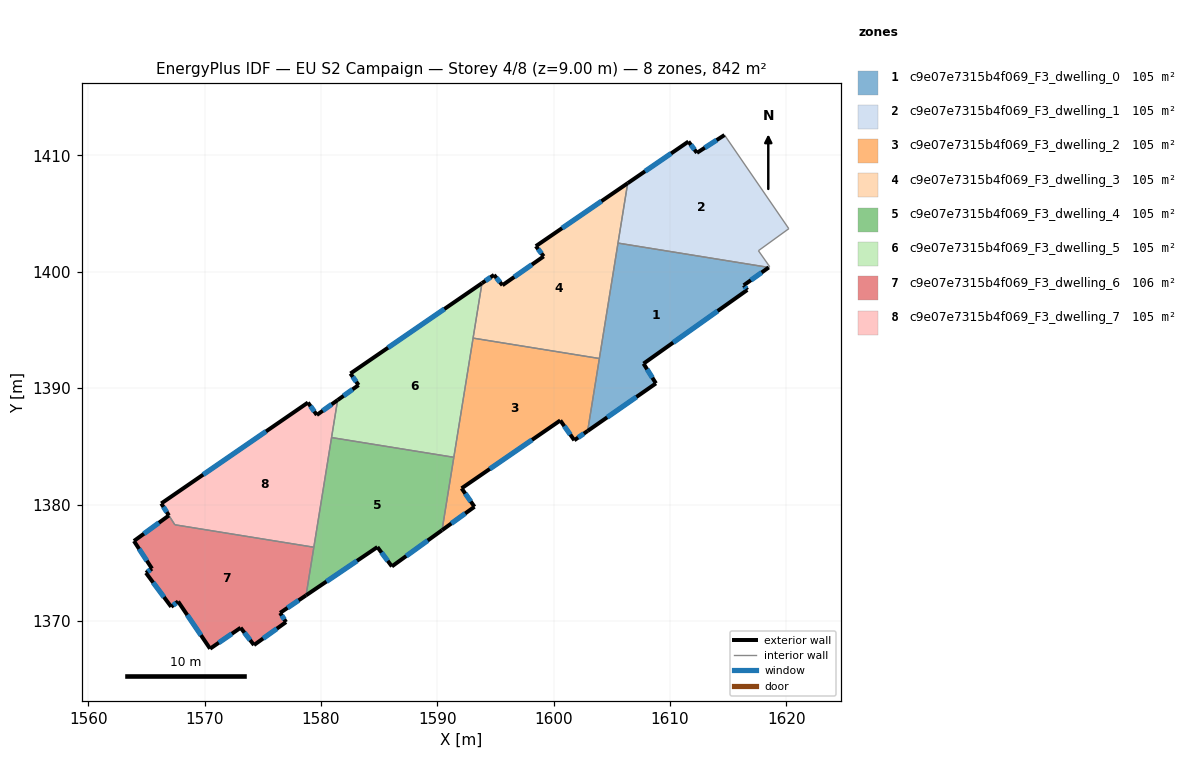
=== STOREY PLAN SPEC (per zone: floor XY polygon, exterior-wall plan segments, windows/doors) ===
zone 1: c9e07e7315b4f069_F3_dwelling_0  (105.3 m²)
  floor: (1618.48, 1400.37) (1616.33, 1398.84) (1616.64, 1398.44) (1607.72, 1392.11) (1608.79, 1390.41) (1602.92, 1386.32) (1605.53, 1402.46)
  exterior wall: (1608.79, 1390.41) – (1607.72, 1392.11)  [2.0 m]
    window: (1608.48, 1390.89) – (1608.03, 1391.62)  [1.1 m²]
  exterior wall: (1602.92, 1386.32) – (1608.79, 1390.41)  [7.1 m]
    window: (1604.60, 1387.49) – (1607.11, 1389.24)  [3.9 m²]
  exterior wall: (1616.33, 1398.84) – (1618.48, 1400.37)  [2.6 m]
    window: (1616.95, 1399.28) – (1617.87, 1399.93)  [1.5 m²]
  exterior wall: (1616.64, 1398.44) – (1616.33, 1398.84)  [0.5 m]
    window: (1616.55, 1398.55) – (1616.42, 1398.72)  [0.3 m²]
  exterior wall: (1607.72, 1392.11) – (1616.64, 1398.44)  [10.9 m]
    window: (1610.27, 1393.91) – (1614.09, 1396.63)  [6.0 m²]
  interior walls: 3
zone 2: c9e07e7315b4f069_F3_dwelling_1  (105.3 m²)
  floor: (1614.68, 1411.75) (1620.21, 1403.70) (1617.59, 1401.81) (1618.57, 1400.43) (1618.48, 1400.37) (1605.53, 1402.46) (1606.36, 1407.61) (1611.58, 1411.19) (1612.31, 1410.22)
  exterior wall: (1611.58, 1411.19) – (1606.36, 1407.61)  [6.3 m]
    window: (1610.09, 1410.17) – (1607.85, 1408.63)  [3.5 m²]
  exterior wall: (1612.31, 1410.22) – (1611.58, 1411.19)  [1.2 m]
    window: (1612.10, 1410.49) – (1611.79, 1410.91)  [0.7 m²]
  exterior wall: (1614.68, 1411.75) – (1612.31, 1410.22)  [2.8 m]
    window: (1614.00, 1411.31) – (1612.99, 1410.65)  [1.6 m²]
  interior walls: 6
zone 3: c9e07e7315b4f069_F3_dwelling_2  (105.3 m²)
  floor: (1603.92, 1392.54) (1602.92, 1386.32) (1601.77, 1385.52) (1600.57, 1387.22) (1592.09, 1381.39) (1593.19, 1379.81) (1590.41, 1377.79) (1593.07, 1394.30)
  exterior wall: (1592.09, 1381.39) – (1600.57, 1387.22)  [10.3 m]
    window: (1594.51, 1383.06) – (1598.14, 1385.56)  [5.7 m²]
  exterior wall: (1593.19, 1379.81) – (1592.09, 1381.39)  [1.9 m]
    window: (1592.88, 1380.26) – (1592.40, 1380.94)  [1.1 m²]
  exterior wall: (1590.41, 1377.79) – (1593.19, 1379.81)  [3.4 m]
    window: (1591.20, 1378.37) – (1592.40, 1379.23)  [1.9 m²]
  exterior wall: (1601.77, 1385.52) – (1602.92, 1386.32)  [1.4 m]
    window: (1602.10, 1385.75) – (1602.59, 1386.09)  [0.8 m²]
  exterior wall: (1600.57, 1387.22) – (1601.77, 1385.52)  [2.1 m]
    window: (1600.91, 1386.74) – (1601.43, 1386.01)  [1.1 m²]
  interior walls: 4
zone 4: c9e07e7315b4f069_F3_dwelling_3  (105.3 m²)
  floor: (1606.36, 1407.61) (1603.92, 1392.54) (1593.07, 1394.30) (1593.84, 1399.02) (1594.87, 1399.73) (1595.60, 1398.84) (1599.14, 1401.32) (1598.47, 1402.20)
  exterior wall: (1606.36, 1407.61) – (1598.47, 1402.20)  [9.6 m]
    window: (1604.10, 1406.06) – (1600.72, 1403.74)  [5.3 m²]
  exterior wall: (1594.87, 1399.73) – (1593.84, 1399.02)  [1.3 m]
    window: (1594.58, 1399.53) – (1594.13, 1399.22)  [0.7 m²]
  exterior wall: (1595.60, 1398.84) – (1594.87, 1399.73)  [1.1 m]
    window: (1595.39, 1399.10) – (1595.08, 1399.48)  [0.6 m²]
  exterior wall: (1599.14, 1401.32) – (1595.60, 1398.84)  [4.3 m]
    window: (1598.13, 1400.61) – (1596.61, 1399.55)  [2.4 m²]
  exterior wall: (1598.47, 1402.20) – (1599.14, 1401.32)  [1.1 m]
    window: (1598.66, 1401.95) – (1598.95, 1401.57)  [0.6 m²]
  interior walls: 4
zone 5: c9e07e7315b4f069_F3_dwelling_4  (105.3 m²)
  floor: (1591.42, 1384.06) (1590.41, 1377.79) (1586.10, 1374.68) (1584.85, 1376.34) (1578.72, 1372.20) (1580.91, 1385.75)
  exterior wall: (1578.72, 1372.20) – (1584.85, 1376.34)  [7.4 m]
    window: (1580.47, 1373.38) – (1583.10, 1375.16)  [4.1 m²]
  exterior wall: (1586.10, 1374.68) – (1590.41, 1377.79)  [5.3 m]
    window: (1587.33, 1375.57) – (1589.18, 1376.90)  [2.9 m²]
  exterior wall: (1584.85, 1376.34) – (1586.10, 1374.68)  [2.1 m]
    window: (1585.21, 1375.87) – (1585.74, 1375.16)  [1.1 m²]
  interior walls: 4
zone 6: c9e07e7315b4f069_F3_dwelling_5  (105.3 m²)
  floor: (1593.84, 1399.02) (1591.42, 1384.06) (1580.91, 1385.75) (1581.43, 1388.97) (1583.23, 1390.26) (1582.53, 1391.25)
  exterior wall: (1583.23, 1390.26) – (1581.43, 1388.97)  [2.2 m]
    window: (1582.72, 1389.89) – (1581.95, 1389.34)  [1.2 m²]
  exterior wall: (1582.53, 1391.25) – (1583.23, 1390.26)  [1.2 m]
    window: (1582.73, 1390.97) – (1583.03, 1390.54)  [0.7 m²]
  exterior wall: (1593.84, 1399.02) – (1582.53, 1391.25)  [13.7 m]
    window: (1590.61, 1396.80) – (1585.76, 1393.47)  [7.6 m²]
  interior walls: 4
zone 7: c9e07e7315b4f069_F3_dwelling_6  (105.8 m²)
  floor: (1579.39, 1376.33) (1578.72, 1372.20) (1576.49, 1370.69) (1577.00, 1369.90) (1574.25, 1367.92) (1573.10, 1369.41) (1570.47, 1367.61) (1567.73, 1371.67) (1567.13, 1371.21) (1564.96, 1374.12) (1565.48, 1374.49) (1563.93, 1376.86) (1566.94, 1379.06) (1567.45, 1378.26)
  exterior wall: (1573.10, 1369.41) – (1574.25, 1367.92)  [1.9 m]
    window: (1573.43, 1368.98) – (1573.92, 1368.35)  [1.0 m²]
  exterior wall: (1570.47, 1367.61) – (1573.10, 1369.41)  [3.2 m]
    window: (1571.22, 1368.12) – (1572.35, 1368.90)  [1.8 m²]
  exterior wall: (1567.73, 1371.67) – (1570.47, 1367.61)  [4.9 m]
    window: (1568.51, 1370.51) – (1569.69, 1368.77)  [2.7 m²]
  exterior wall: (1567.13, 1371.21) – (1567.73, 1371.67)  [0.7 m]
    window: (1567.30, 1371.34) – (1567.56, 1371.54)  [0.4 m²]
  exterior wall: (1564.96, 1374.12) – (1567.13, 1371.21)  [3.6 m]
    window: (1565.58, 1373.29) – (1566.51, 1372.04)  [2.0 m²]
  exterior wall: (1565.48, 1374.49) – (1564.96, 1374.12)  [0.6 m]
    window: (1565.33, 1374.39) – (1565.11, 1374.23)  [0.3 m²]
  exterior wall: (1563.93, 1376.86) – (1565.48, 1374.49)  [2.8 m]
    window: (1564.38, 1376.19) – (1565.04, 1375.17)  [1.6 m²]
  exterior wall: (1566.94, 1379.06) – (1563.93, 1376.86)  [3.7 m]
    window: (1566.08, 1378.43) – (1564.79, 1377.49)  [2.0 m²]
  exterior wall: (1576.49, 1370.69) – (1578.72, 1372.20)  [2.7 m]
    window: (1577.13, 1371.12) – (1578.09, 1371.77)  [1.5 m²]
  exterior wall: (1577.00, 1369.90) – (1576.49, 1370.69)  [0.9 m]
    window: (1576.86, 1370.12) – (1576.64, 1370.46)  [0.5 m²]
  exterior wall: (1574.25, 1367.92) – (1577.00, 1369.90)  [3.4 m]
    window: (1575.03, 1368.49) – (1576.21, 1369.33)  [1.9 m²]
  interior walls: 3
zone 8: c9e07e7315b4f069_F3_dwelling_7  (104.8 m²)
  floor: (1581.43, 1388.97) (1579.39, 1376.33) (1567.45, 1378.26) (1566.28, 1380.09) (1578.89, 1388.76) (1579.65, 1387.69)
  exterior wall: (1578.89, 1388.76) – (1566.28, 1380.09)  [15.3 m]
    window: (1575.28, 1386.28) – (1569.88, 1382.57)  [8.4 m²]
  exterior wall: (1579.65, 1387.69) – (1578.89, 1388.76)  [1.3 m]
    window: (1579.43, 1388.00) – (1579.10, 1388.45)  [0.7 m²]
  exterior wall: (1581.43, 1388.97) – (1579.65, 1387.69)  [2.2 m]
    window: (1580.92, 1388.61) – (1580.16, 1388.06)  [1.2 m²]
  exterior wall: (1566.28, 1380.09) – (1566.94, 1379.06)  [1.2 m]
    window: (1566.47, 1379.79) – (1566.75, 1379.35)  [0.7 m²]
  interior walls: 4

=== DERIVED (storey summary) ===
Building: EU S2 Campaign
Storey: 4 of 8  (floor level z = 9.00 m)
Storey gross floor area: 842.2 m²
Zones on this storey: 8
  - c9e07e7315b4f069_F3_dwelling_0: floor 105.3 m²; exterior wall 23.2 m (69.7 m²); 5 window(s) 12.8 m²; WWR 18.4%
  - c9e07e7315b4f069_F3_dwelling_1: floor 105.3 m²; exterior wall 10.4 m (31.1 m²); 3 window(s) 5.7 m²; WWR 18.4%
  - c9e07e7315b4f069_F3_dwelling_2: floor 105.3 m²; exterior wall 19.1 m (57.4 m²); 5 window(s) 10.5 m²; WWR 18.4%
  - c9e07e7315b4f069_F3_dwelling_3: floor 105.3 m²; exterior wall 17.4 m (52.2 m²); 5 window(s) 9.6 m²; WWR 18.4%
  - c9e07e7315b4f069_F3_dwelling_4: floor 105.3 m²; exterior wall 14.8 m (44.4 m²); 3 window(s) 8.2 m²; WWR 18.4%
  - c9e07e7315b4f069_F3_dwelling_5: floor 105.3 m²; exterior wall 17.1 m (51.4 m²); 3 window(s) 9.4 m²; WWR 18.4%
  - c9e07e7315b4f069_F3_dwelling_6: floor 105.8 m²; exterior wall 28.5 m (85.6 m²); 11 window(s) 15.7 m²; WWR 18.4%
  - c9e07e7315b4f069_F3_dwelling_7: floor 104.8 m²; exterior wall 20.0 m (60.1 m²); 4 window(s) 11.0 m²; WWR 18.4%
Zone adjacency (shared interzone walls):
  - c9e07e7315b4f069_F3_dwelling_0 ↔ c9e07e7315b4f069_F3_dwelling_1
  - c9e07e7315b4f069_F3_dwelling_0 ↔ c9e07e7315b4f069_F3_dwelling_2
  - c9e07e7315b4f069_F3_dwelling_0 ↔ c9e07e7315b4f069_F3_dwelling_3
  - c9e07e7315b4f069_F3_dwelling_1 ↔ c9e07e7315b4f069_F3_dwelling_3
  - c9e07e7315b4f069_F3_dwelling_2 ↔ c9e07e7315b4f069_F3_dwelling_3
  - c9e07e7315b4f069_F3_dwelling_2 ↔ c9e07e7315b4f069_F3_dwelling_4
  - c9e07e7315b4f069_F3_dwelling_2 ↔ c9e07e7315b4f069_F3_dwelling_5
  - c9e07e7315b4f069_F3_dwelling_3 ↔ c9e07e7315b4f069_F3_dwelling_5
  - c9e07e7315b4f069_F3_dwelling_4 ↔ c9e07e7315b4f069_F3_dwelling_5
  - c9e07e7315b4f069_F3_dwelling_4 ↔ c9e07e7315b4f069_F3_dwelling_6
  - c9e07e7315b4f069_F3_dwelling_4 ↔ c9e07e7315b4f069_F3_dwelling_7
  - c9e07e7315b4f069_F3_dwelling_5 ↔ c9e07e7315b4f069_F3_dwelling_7
  - c9e07e7315b4f069_F3_dwelling_6 ↔ c9e07e7315b4f069_F3_dwelling_7